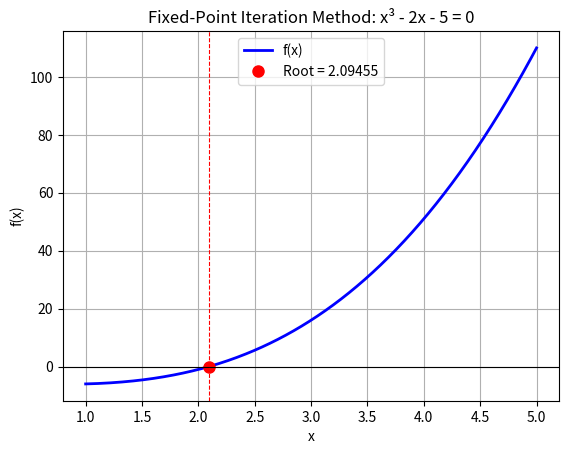

This figure's Python source:
import numpy as np
import matplotlib.pyplot as plt

def f(x):
    return x**3 - 2*x - 5  # Root ≈ 2.0946

def g(x):
    # Rearrange f(x) = 0 to x = g(x)
    # From x³ - 2x - 5 = 0
    # x³ = 2x + 5
    # x = (2x + 5)^(1/3)
    return (2*x + 5)**(1/3)

def fixed_point_iteration(g, a, esp_abs, max_iter):
    print('Fixed-Point Iteration Results:')
    print("Iter\t\t x\t\t g(x)\t\t |x - x_old|")
    print("-" * 70)

    iteration = 0
    x_old = a

    while iteration < max_iter:
        x = g(x_old)
        gx = g(x)

        print(f"{iteration}\t\t {x:.6f}\t {g(x):.6f}\t {abs(x - x_old):.6f}") 

        if abs(x - x_old) < esp_abs:
            print(f"Converged after {iteration + 1} iterations.")
            return x
        
        x_old = x
        iteration += 1
    
    print("Max iterations reached.")
    return x

# Initial guess
a = 2.0
esp_abs = 0.0000001
max_iter = 100
root = fixed_point_iteration(g, a, esp_abs, max_iter)

print(f"\nRoot found: x = {root:.8f}")
print(f"f(root) = {f(root):.6e}")

# Plot
x = np.linspace(1, 5, 400)
y = f(x)

plt.plot(x, y, 'b-', linewidth=2, label='f(x)')
plt.plot(root, f(root), 'ro', markersize=8, label=f'Root = {root:.5f}')
plt.axhline(0, color='black', linewidth=0.8)
plt.axvline(root, color='red', linestyle='--', linewidth=0.8)  
plt.title('Fixed-Point Iteration Method: x³ - 2x - 5 = 0')
plt.xlabel('x')
plt.ylabel('f(x)')
plt.grid(True)
plt.legend()
plt.show()
